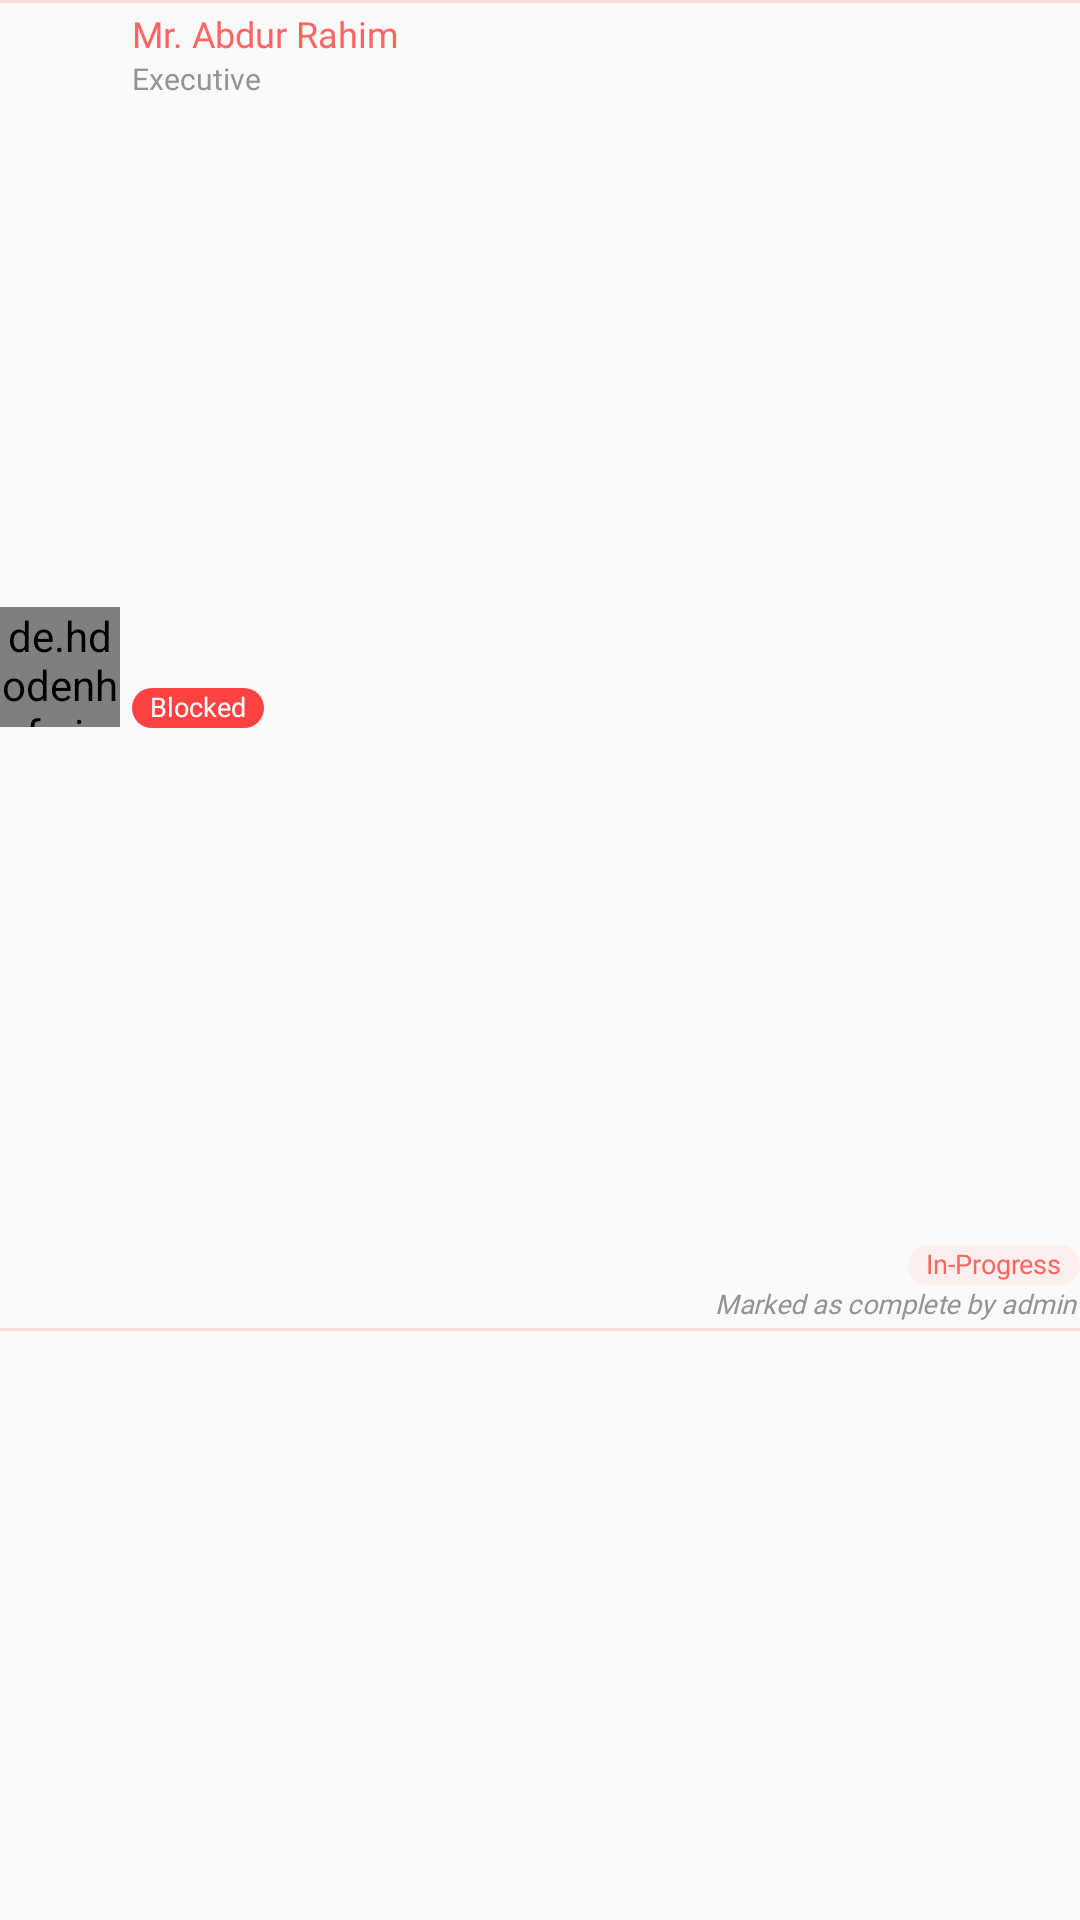

Android layout source for this screen:
<!-- AndroidManifest.xml: application theme AppTheme -->
<!-- res/layout/template_task_overall_progress_user_status.xml -->
<?xml version="1.0" encoding="utf-8"?>
<android.support.constraint.ConstraintLayout xmlns:android="http://schemas.android.com/apk/res/android"
    xmlns:app="http://schemas.android.com/apk/res-auto"
    android:layout_width="match_parent"
    android:layout_height="wrap_content">

    <FrameLayout
        android:id="@+id/topSeparator"
        android:layout_width="0dp"
        android:layout_height="1dp"
        android:background="@color/colorPinkBorder"
        app:layout_constraintEnd_toEndOf="parent"
        app:layout_constraintStart_toStartOf="parent"
        app:layout_constraintTop_toTopOf="parent" />

    <de.hdodenhof.circleimageview.CircleImageView
        android:id="@+id/ivProfilePic"
        android:layout_width="40dp"
        android:layout_height="40dp"
        android:layout_marginBottom="4dp"
        android:layout_marginTop="4dp"
        android:src="@color/colorWhite"
        app:civ_border_color="@color/colorPinkBorder"
        app:civ_border_width="1dp"
        app:layout_constraintBottom_toBottomOf="@id/frameLayout5"
        app:layout_constraintStart_toStartOf="parent"
        app:layout_constraintTop_toBottomOf="@+id/topSeparator" />

    <TextView
        android:id="@+id/tvFullName"
        android:layout_width="0dp"
        android:layout_height="wrap_content"
        android:layout_marginEnd="8dp"
        android:layout_marginStart="4dp"
        android:layout_marginTop="2dp"
        android:fontFamily="@font/roboto_light"
        android:text="Mr. Abdur Rahim"
        android:textColor="@color/textPinkDark"
        android:textSize="@dimen/text_x_small"
        app:layout_constraintEnd_toEndOf="parent"
        app:layout_constraintStart_toEndOf="@+id/ivProfilePic"
        app:layout_constraintTop_toBottomOf="@id/topSeparator" />

    <TextView
        android:id="@+id/tvDesignation"
        android:layout_width="wrap_content"
        android:layout_height="wrap_content"
        android:layout_marginStart="4dp"
        android:fontFamily="@font/roboto_light"
        android:text="Executive"
        android:textColor="@color/textBlackLight"
        android:textSize="@dimen/text_xx_small"
        app:layout_constraintStart_toEndOf="@+id/ivProfilePic"
        app:layout_constraintTop_toBottomOf="@+id/tvFullName" />

    <FrameLayout
        android:id="@+id/frameLayout5"
        android:layout_width="0dp"
        android:layout_height="1dp"
        android:layout_marginTop="4dp"
        android:background="@color/colorPinkBorder"
        app:layout_constraintBottom_toBottomOf="parent"
        app:layout_constraintEnd_toEndOf="parent"
        app:layout_constraintHorizontal_bias="0.0"
        app:layout_constraintStart_toStartOf="parent"
        app:layout_constraintTop_toBottomOf="@+id/ivProfilePic" />

    <TextView
        android:id="@+id/tvActiveRemoveStatus"
        android:layout_width="wrap_content"
        android:layout_height="wrap_content"
        android:layout_marginBottom="4dp"
        android:layout_marginStart="4dp"
        android:background="@drawable/bg_badge_red"
        android:fontFamily="@font/roboto_medium"
        android:paddingBottom="1dp"
        android:paddingEnd="6dp"
        android:paddingStart="6dp"
        android:paddingTop="0dp"
        android:text="Blocked"
        android:textColor="@color/colorWhite"
        android:textSize="9sp"
        android:visibility="visible"
        app:layout_constraintBottom_toTopOf="@+id/frameLayout5"
        app:layout_constraintStart_toEndOf="@+id/ivProfilePic"
        app:layout_constraintTop_toBottomOf="@+id/tvDesignation" />

    <TextView
        android:id="@+id/tvSecondaryStatus"
        android:layout_width="wrap_content"
        android:layout_height="wrap_content"
        android:layout_marginBottom="2dp"
        android:layout_marginEnd="1dp"
        android:fontFamily="@font/roboto_light"
        android:text="Marked as complete by admin"
        android:textColor="@color/textBlackLight"
        android:textSize="9sp"
        android:textStyle="italic"
        android:visibility="visible"
        app:layout_constraintBottom_toTopOf="@+id/frameLayout5"
        app:layout_constraintEnd_toEndOf="parent" />

    <TextView
        android:id="@+id/tvStatus"
        android:layout_width="wrap_content"
        android:layout_height="wrap_content"
        android:background="@drawable/bg_badge_pink_light"
        android:fontFamily="@font/roboto_light"
        android:paddingBottom="1dp"
        android:paddingEnd="6dp"
        android:paddingStart="6dp"
        android:paddingTop="0dp"
        android:text="In-Progress"
        android:textColor="@color/textPinkDark"
        android:textSize="9sp"
        app:layout_constraintBottom_toTopOf="@+id/tvSecondaryStatus"
        app:layout_constraintEnd_toEndOf="parent"
        app:layout_goneMarginBottom="4dp" />
</android.support.constraint.ConstraintLayout>
<!-- resources referenced by this layout -->
<resources>
  <color name="colorPinkBorder">#fdd8d8</color>
  <color name="colorWhite">#ffffff</color>
  <color name="textBlackLight">#949494</color>
  <color name="textPinkDark">#ff6562</color>
  <dimen name="text_x_small">12sp</dimen>
  <dimen name="text_xx_small">10sp</dimen>
  <!-- drawable bg_badge_pink_light (drawable) -->
  <?xml version="1.0" encoding="utf-8"?>
  <shape android:shape="rectangle" xmlns:android="http://schemas.android.com/apk/res/android">
      <solid android:color="@color/colorBadgePink"/>
      <corners android:radius="100dp"/>
      <padding android:right="@dimen/badge_padding_x"
          android:top="@dimen/badge_padding_y"
          android:left="@dimen/badge_padding_x"
          android:bottom="@dimen/badge_padding_y_b"/>
  </shape>
  <!-- drawable bg_badge_red (drawable) -->
  <?xml version="1.0" encoding="utf-8"?>
  <shape android:shape="rectangle" xmlns:android="http://schemas.android.com/apk/res/android">
      <solid android:color="#FE4242"/>
      <corners android:radius="100dp"/>
      <padding android:right="@dimen/badge_padding_x"
          android:top="@dimen/badge_padding_y"
          android:left="@dimen/badge_padding_x"
          android:bottom="@dimen/badge_padding_y_b"/>
  </shape>
  <style name="AppTheme" parent="Theme.AppCompat.Light.NoActionBar">
          
          <item name="colorPrimary">@color/colorWhite</item>
          <item name="colorPrimaryDark">#888787</item>
          <item name="colorAccent">@color/colorDarkPink</item>
  
      </style>
  <color name="colorBadgePink">#feefef</color>
  <dimen name="badge_padding_x">6dp</dimen>
  <dimen name="badge_padding_y">1dp</dimen>
  <dimen name="badge_padding_y_b">2dp</dimen>
  <color name="colorDarkPink">#ff7472</color>
</resources>
